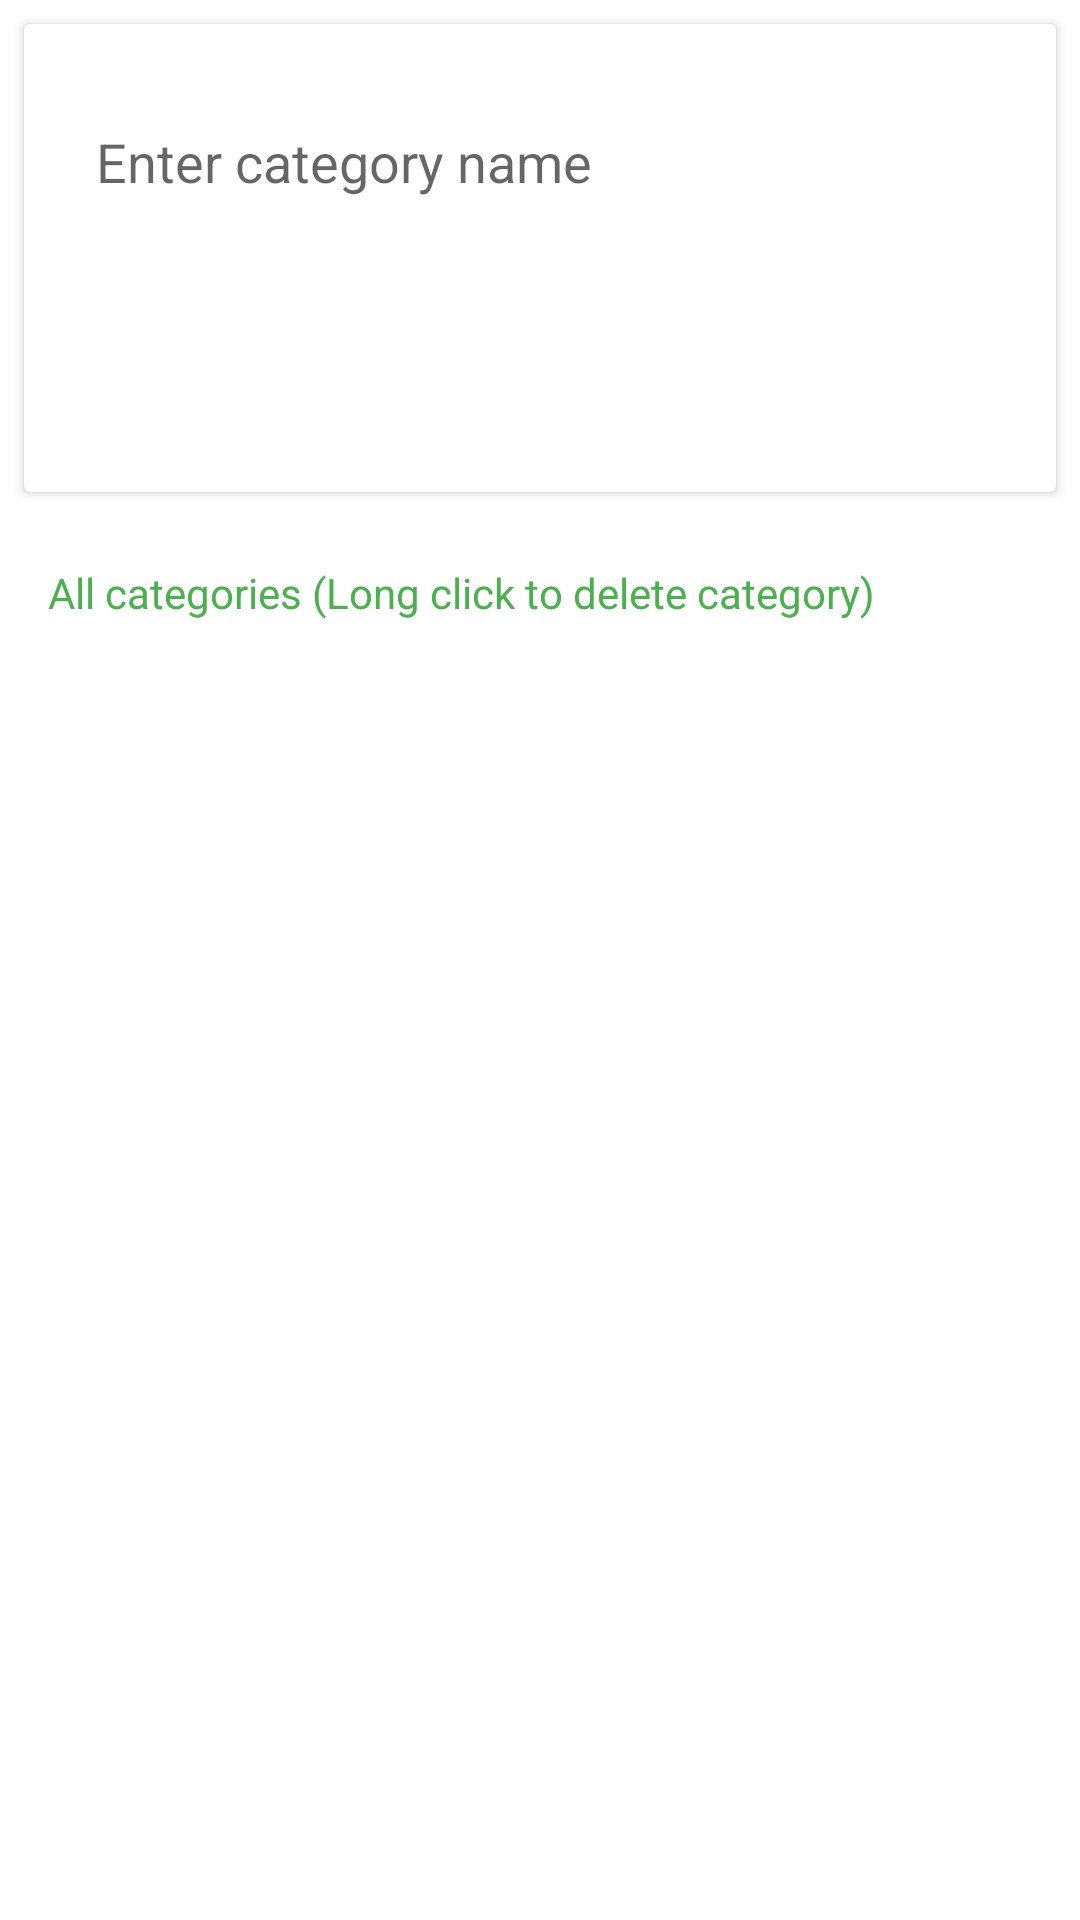

Produce the Android XML layout that renders to this screen, including the resource entries it uses.
<!-- AndroidManifest.xml: application theme Theme.EcomAdminPhp -->
<!-- res/layout/activity_add_categories.xml -->
<?xml version="1.0" encoding="utf-8"?>
<RelativeLayout xmlns:android="http://schemas.android.com/apk/res/android"
    xmlns:app="http://schemas.android.com/apk/res-auto"
    xmlns:tools="http://schemas.android.com/tools"
    android:layout_width="match_parent"
    android:layout_height="match_parent"
    tools:context=".ClientArea.categories.Add_Categories_Activity">


    <androidx.cardview.widget.CardView
        android:layout_width="match_parent"
        android:layout_margin="8dp"
        android:id="@+id/cv"
        android:layout_height="wrap_content">

        <LinearLayout
            android:layout_width="match_parent"
            android:padding="16dp"
            android:gravity="center"
            android:orientation="vertical"
            android:layout_height="wrap_content">

            <EditText
                android:layout_width="match_parent"
                android:layout_height="60dp"
                android:background="@drawable/et_border1"
                android:hint="Enter category name"
                android:singleLine="true"
                android:maxLines="1"
                android:padding="8dp"
                android:id="@+id/et_category"/>

            <androidx.appcompat.widget.AppCompatButton
                android:layout_width="wrap_content"
                android:layout_height="wrap_content"
                android:background="@drawable/btn_border1"
                android:textColor="@color/white"
                android:id="@+id/add_btn"
                android:layout_marginTop="16dp"
                android:text="Add">

            </androidx.appcompat.widget.AppCompatButton>



        </LinearLayout>


    </androidx.cardview.widget.CardView>

    <TextView
        android:id="@+id/ac"
        android:layout_width="wrap_content"
        android:layout_height="wrap_content"
        android:layout_below="@id/cv"
        android:layout_marginStart="16dp"
        android:layout_marginTop="16dp"
        android:layout_marginEnd="16dp"
        android:layout_marginBottom="16dp"
        android:text="All categories (Long click to delete category)"
        android:textColor="#4CAF50" />

    <ListView
        android:layout_width="match_parent"
        android:layout_height="wrap_content"
        android:id="@+id/category_listView"
        android:layout_below="@id/ac">

    </ListView>




</RelativeLayout>
<!-- resources referenced by this layout -->
<resources>
  <color name="white">#FFFFFFFF</color>
  <style name="Theme.EcomAdminPhp" parent="Theme.MaterialComponents.DayNight.DarkActionBar">
          
          <item name="colorPrimary">#4CAF50</item>
          <item name="colorPrimaryVariant">#4CAF50</item>
          <item name="colorOnPrimary">@color/white</item>
          
          <item name="colorSecondary">@color/teal_200</item>
          <item name="colorSecondaryVariant">@color/teal_700</item>
          <item name="colorOnSecondary">@color/black</item>
          
          <item name="android:statusBarColor" tools:targetApi="l">?attr/colorPrimaryVariant</item>
          
      </style>
  <color name="teal_200">#FF03DAC5</color>
  <color name="teal_700">#FF018786</color>
  <color name="black">#FF000000</color>
</resources>
